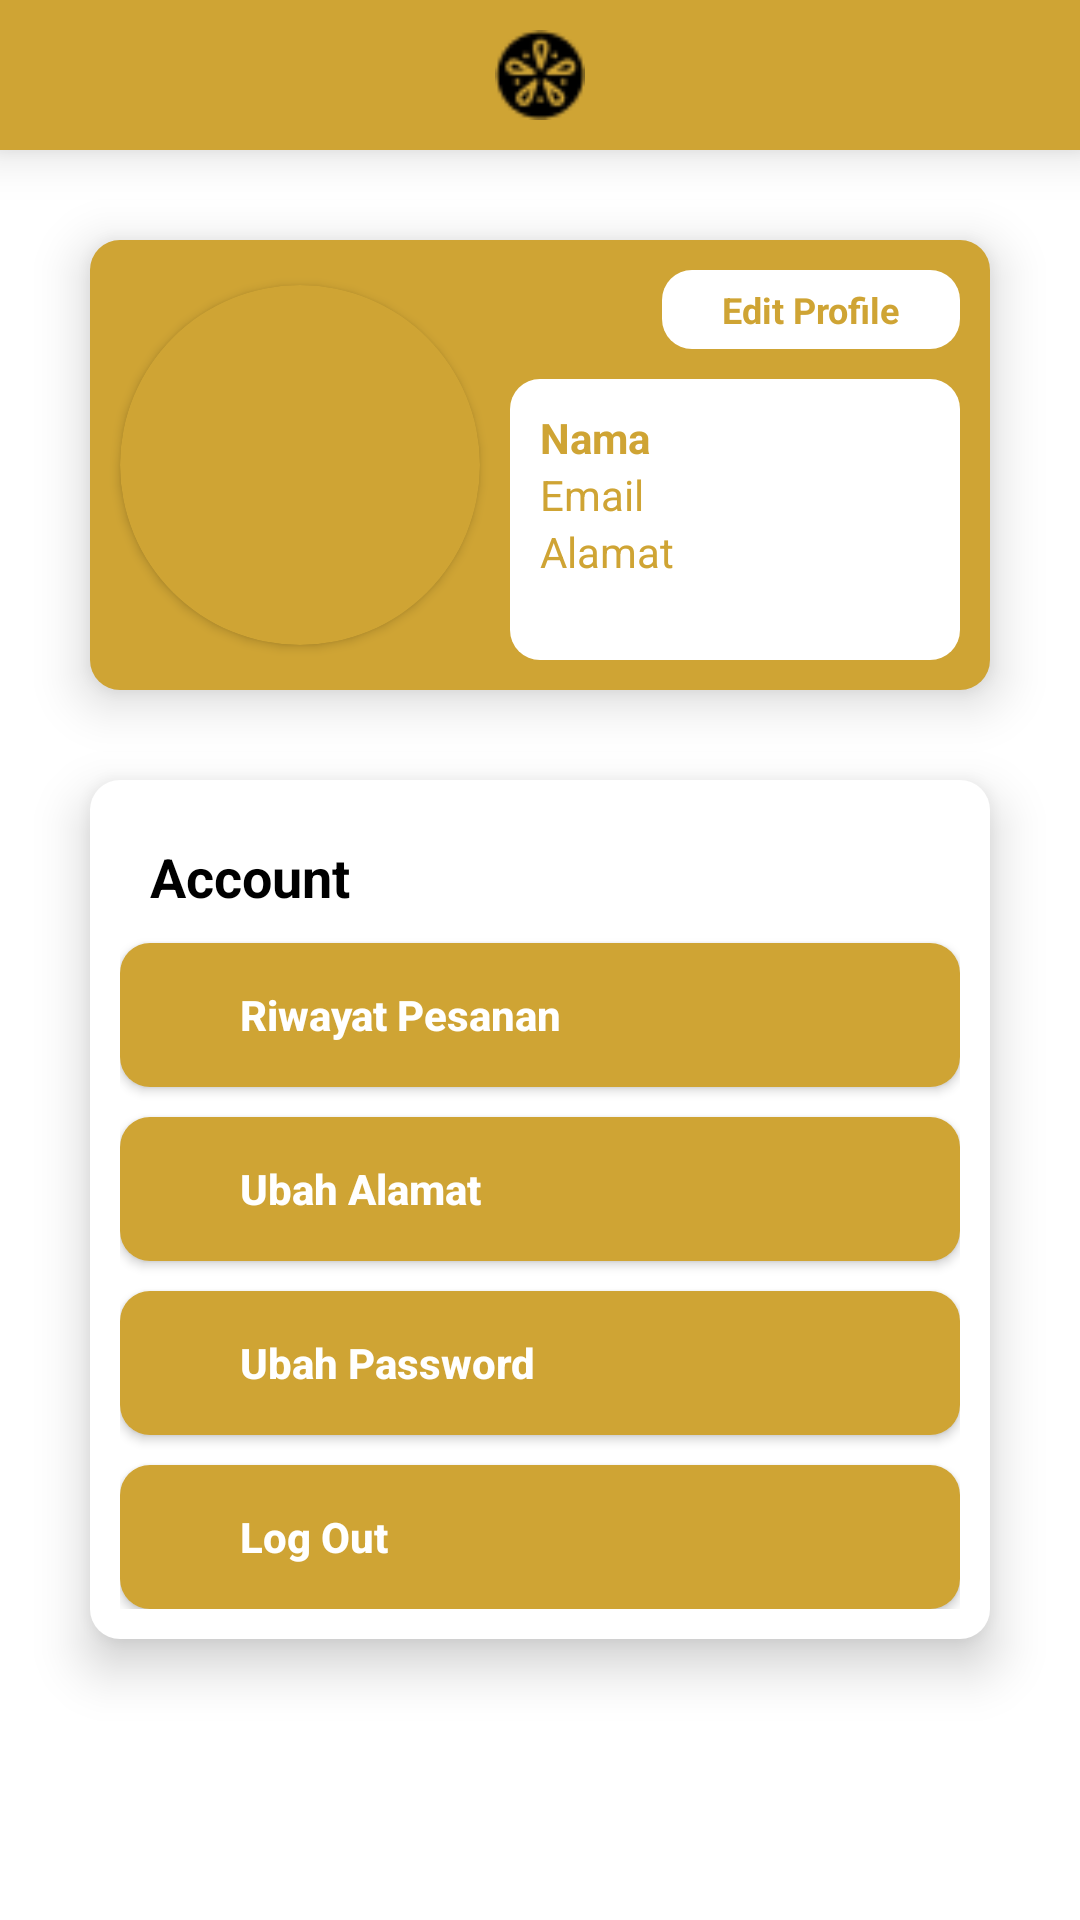

Produce the Android XML layout that renders to this screen, including the resource entries it uses.
<!-- AndroidManifest.xml: application theme Theme.MyApplication -->
<!-- res/layout/fragment_profile.xml -->
<?xml version="1.0" encoding="utf-8"?>
<FrameLayout xmlns:android="http://schemas.android.com/apk/res/android"
    xmlns:tools="http://schemas.android.com/tools"
    android:layout_width="match_parent"
    android:layout_height="match_parent"
    xmlns:app="http://schemas.android.com/apk/res-auto"
    android:background="@color/white"
    tools:context=".ui.fragment.ProfileFragment">
    <androidx.constraintlayout.widget.ConstraintLayout
        android:layout_width="match_parent"
        android:layout_height="match_parent">

        <LinearLayout
            android:id="@+id/linearLayout5"
            android:layout_width="match_parent"
            android:layout_height="50sp"
            android:background="@color/background"
            android:elevation="10dp"
            app:layout_constraintEnd_toEndOf="parent"
            app:layout_constraintStart_toStartOf="parent"
            app:layout_constraintTop_toTopOf="parent">

            <ImageView
                android:layout_width="match_parent"
                android:layout_height="match_parent"
                android:layout_margin="10dp"
                android:src="@drawable/logo_26" />
        </LinearLayout>

        <RelativeLayout
            android:id="@+id/relativeLayout"
            android:layout_width="match_parent"
            android:layout_height="150dp"
            android:layout_margin="30dp"
            android:layout_marginStart="30dp"
            android:layout_marginTop="50dp"
            android:layout_marginEnd="30dp"
            android:background="@drawable/bg_corner"
            android:backgroundTint="@color/background"
            android:elevation="10dp"
            app:layout_constraintEnd_toEndOf="parent"
            app:layout_constraintStart_toStartOf="parent"
            app:layout_constraintTop_toBottomOf="@+id/linearLayout5">

            <TextView
                android:id="@+id/btnEditProfile"
                android:layout_width="wrap_content"
                android:layout_height="wrap_content"
                android:layout_alignParentTop="true"
                android:layout_alignParentEnd="true"
                android:layout_marginTop="10dp"
                android:layout_marginEnd="10dp"
                android:background="@drawable/bg_corner"
                android:padding="5dp"
                android:paddingStart="20dp"
                android:paddingEnd="20dp"
                android:text="Edit Profile"
                android:textColor="@color/background"
                android:textSize="12sp"
                android:textStyle="bold" />

            <androidx.cardview.widget.CardView
                android:id="@+id/img"
                android:layout_width="120dp"
                android:layout_height="120dp"
                android:layout_alignParentStart="true"
                android:layout_marginStart="10dp"
                android:layout_marginTop="15dp"
                android:layout_marginEnd="10dp"
                android:layout_marginBottom="10dp"
                app:cardBackgroundColor="@color/background"
                app:cardCornerRadius="100dp">

                <ImageView
                    android:id="@+id/imgProfile"
                    android:layout_width="match_parent"
                    android:layout_height="match_parent"
                    android:scaleType="centerCrop"
                    android:src="@drawable/ic_profile" />

            </androidx.cardview.widget.CardView>

            <LinearLayout
                android:layout_width="match_parent"
                android:layout_height="match_parent"
                android:layout_below="@id/btnEditProfile"
                android:layout_marginTop="10dp"
                android:layout_marginEnd="10dp"
                android:layout_marginBottom="10dp"
                android:layout_toEndOf="@+id/img"
                android:background="@drawable/bg_corner"
                android:orientation="vertical"
                android:padding="10dp">

                <TextView
                    android:id="@+id/namaProfile"
                    android:layout_width="match_parent"
                    android:layout_height="wrap_content"
                    android:text="Nama"
                    android:textColor="@color/background"
                    android:textStyle="bold" />

                <TextView
                    android:id="@+id/emailProfile"
                    android:layout_width="match_parent"
                    android:layout_height="wrap_content"
                    android:text="Email"
                    android:textColor="@color/background" />

                <TextView
                    android:id="@+id/alamatProfile"
                    android:layout_width="match_parent"
                    android:layout_height="wrap_content"
                    android:text="Alamat"
                    android:textColor="@color/background" />
            </LinearLayout>
        </RelativeLayout>

        <LinearLayout
            android:layout_width="match_parent"
            android:layout_height="wrap_content"
            android:layout_margin="30dp"
            android:orientation="vertical"
            android:background="@drawable/bg_corner"
            android:elevation="10dp"
            android:padding="10dp"
            app:layout_constraintBottom_toBottomOf="parent"
            app:layout_constraintEnd_toEndOf="parent"
            app:layout_constraintStart_toStartOf="parent"
            app:layout_constraintTop_toBottomOf="@+id/relativeLayout"
            app:layout_constraintVertical_bias="0.0">

            <TextView
                android:layout_width="match_parent"
                android:layout_height="wrap_content"
                android:padding="10dp"
                android:text="Account"
                android:textSize="18sp"
                android:textColor="@color/black"
                android:textStyle="bold" />

            <androidx.appcompat.widget.AppCompatButton
                android:id="@+id/HistoryOrder"
                android:layout_width="match_parent"
                android:layout_height="wrap_content"
                android:paddingStart="40dp"
                android:background="@drawable/bg_corner"
                android:backgroundTint="@color/background"
                android:textColor="@color/white"
                android:textStyle="bold"
                android:textAllCaps="false"
                android:textAlignment="textStart"
                android:text="Riwayat Pesanan" />

            <androidx.appcompat.widget.AppCompatButton
                android:id="@+id/ubahAlamat"
                android:layout_width="match_parent"
                android:layout_height="wrap_content"
                android:paddingStart="40dp"
                android:layout_marginTop="10dp"
                android:background="@drawable/bg_corner"
                android:backgroundTint="@color/background"
                android:textColor="@color/white"
                android:textStyle="bold"
                android:textAllCaps="false"
                android:textAlignment="textStart"
                android:text="Ubah Alamat" />

            <androidx.appcompat.widget.AppCompatButton
                android:id="@+id/ubahPassword"
                android:layout_width="match_parent"
                android:layout_height="wrap_content"
                android:paddingStart="40dp"
                android:layout_marginTop="10dp"
                android:background="@drawable/bg_corner"
                android:backgroundTint="@color/background"
                android:textColor="@color/white"
                android:textStyle="bold"
                android:textAllCaps="false"
                android:textAlignment="textStart"
                android:text="Ubah Password" />

            <androidx.appcompat.widget.AppCompatButton
                android:id="@+id/logOut"
                android:layout_width="match_parent"
                android:layout_height="wrap_content"
                android:paddingStart="40dp"
                android:layout_marginTop="10dp"
                android:background="@drawable/bg_corner"
                android:backgroundTint="@color/background"
                android:textColor="@color/white"
                android:textStyle="bold"
                android:textAllCaps="false"
                android:textAlignment="textStart"
                android:text="Log Out"
                tools:ignore="HardcodedText,RtlSymmetry" />

        </LinearLayout>
    </androidx.constraintlayout.widget.ConstraintLayout>



</FrameLayout>
<!-- resources referenced by this layout -->
<resources>
  <color name="background">#CFA434</color>
  <color name="black">#FF000000</color>
  <color name="white">#FFFFFFFF</color>
  <!-- drawable bg_corner (drawable) -->
  <shape xmlns:android="http://schemas.android.com/apk/res/android">
      <solid android:color="#ffffff" /> 
      <corners android:radius="10dp" /> 
  </shape>
  <!-- drawable logo_26: png bitmap (drawable, 1243 bytes) -->
  <style name="Theme.MyApplication" parent="Theme.MaterialComponents.DayNight.NoActionBar">
          
          <item name="colorPrimary">@color/background</item>
          <item name="colorPrimaryVariant">@color/white</item>
          <item name="colorOnPrimary">@color/white</item>
          
          <item name="colorSecondary">@color/teal_200</item>
          <item name="colorSecondaryVariant">@color/teal_700</item>
          <item name="colorOnSecondary">@color/black</item>
          
          <item name="android:statusBarColor">?attr/colorPrimaryVariant</item>
          
      </style>
  <color name="teal_200">#FF03DAC5</color>
  <color name="teal_700">#FF018786</color>
</resources>
